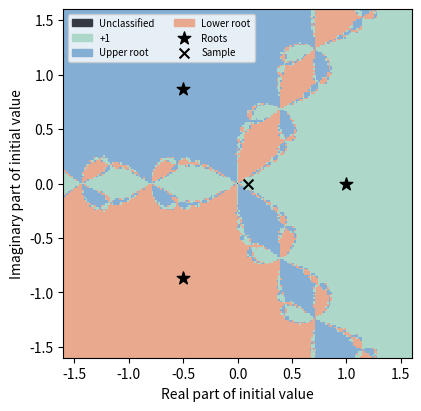
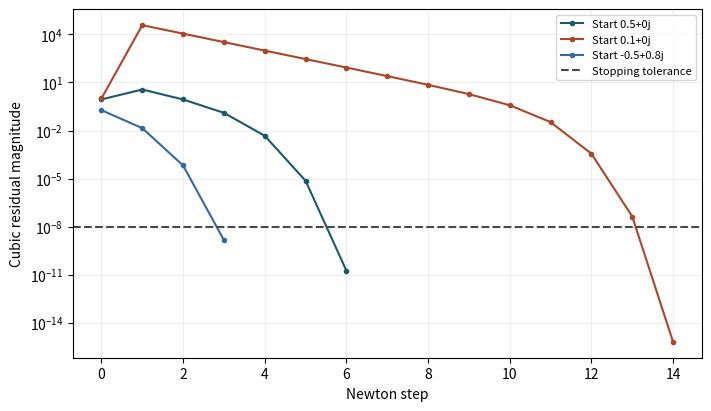

Write the Python code that produced these figures, in order.
import numpy as np
import matplotlib.pyplot as plt

teal, orange, blue = "#19596a", "#aa462a", "#3868a0"
def axes(xlabel, ylabel):
    fig, ax = plt.subplots(figsize=(7, 4), constrained_layout=True)
    ax.set(xlabel=xlabel, ylabel=ylabel)
    ax.grid(alpha=0.2)
    return fig, ax

sample_start = 0.1 + 0j
grid_size = 201
max_steps = 38
tolerance = 1.e-8

assert 31 <= grid_size <= 501 and 1 <= max_steps <= 180 and 0 < tolerance < 0.1
roots = np.exp(2j*np.pi*np.arange(3)/3)
def step(z):
    return (2*z + 1/(z*z))/3

def classify(initial):
    z = np.asarray(initial, dtype=complex).copy().reshape(-1)
    labels = np.full(z.size, -1, dtype=int)
    active = np.ones(z.size, dtype=bool)
    for _ in range(max_steps+1):
        with np.errstate(over="ignore",invalid="ignore",divide="ignore"):
            residual = np.abs(z**3-1)
            done = active & (residual < tolerance)
            labels[done] = np.argmin(np.abs(z[done,None]-roots), axis=1)
            active &= ~done & np.isfinite(z) & (np.abs(z) > 1.e-120)
            z[active] = step(z[active])
    return labels.reshape(np.shape(initial))

points = np.linspace(-1.6,1.6,grid_size)
X,Y = np.meshgrid(points,points)
basin = classify(X+1j*Y)
assert np.array_equal(classify(roots), [0,1,2]) and classify(0j) == -1
check = 0.75 + 0.1j
assert np.isclose(step(roots[1]*check),roots[1]*step(check))
print("Basin counts [unclassified, real root, upper root, lower root]:",
      np.bincount((basin+1).ravel(),minlength=4))

from matplotlib.colors import ListedColormap
from matplotlib.patches import Patch
fig, ax = axes("Real part of initial value", "Imaginary part of initial value")
palette = ["#353943","#add8c9","#85aed5","#e9a98e"]
ax.imshow(basin+1, origin="lower", extent=[-1.6,1.6,-1.6,1.6],
          cmap=ListedColormap(palette),vmin=0,vmax=3,interpolation="nearest")
ax.scatter(roots.real,roots.imag,marker="*",c="black",s=90,label="Roots")
ax.scatter(sample_start.real,sample_start.imag,marker="x",c="black",s=50,label="Sample")
handles = [Patch(color=c,label=s) for c,s in zip(palette,["Unclassified","+1","Upper root","Lower root"])]
ax.legend(handles=handles+ax.get_legend_handles_labels()[0],loc="upper left",fontsize=7,ncol=2)
ax.grid(False)
plt.show()

fig, ax = axes("Newton step", "Cubic residual magnitude")
for z0,col in zip([0.5+0j,sample_start,-.5+.8j],[teal,orange,blue]):
    z=complex(z0); history=[]
    for _ in range(max_steps+1):
        if abs(z)>1.e95: break
        value=abs(z**3-1); history.append(max(value,1.e-16))
        if value<tolerance or abs(z)<1.e-120: break
        z=step(z)
    ax.semilogy(range(len(history)),history,marker="o",ms=3,color=col,label=f"Start {z0:.3g}")
ax.axhline(tolerance,color="#484848",ls="--",label="Stopping tolerance")
ax.legend(fontsize=8)
plt.show()
